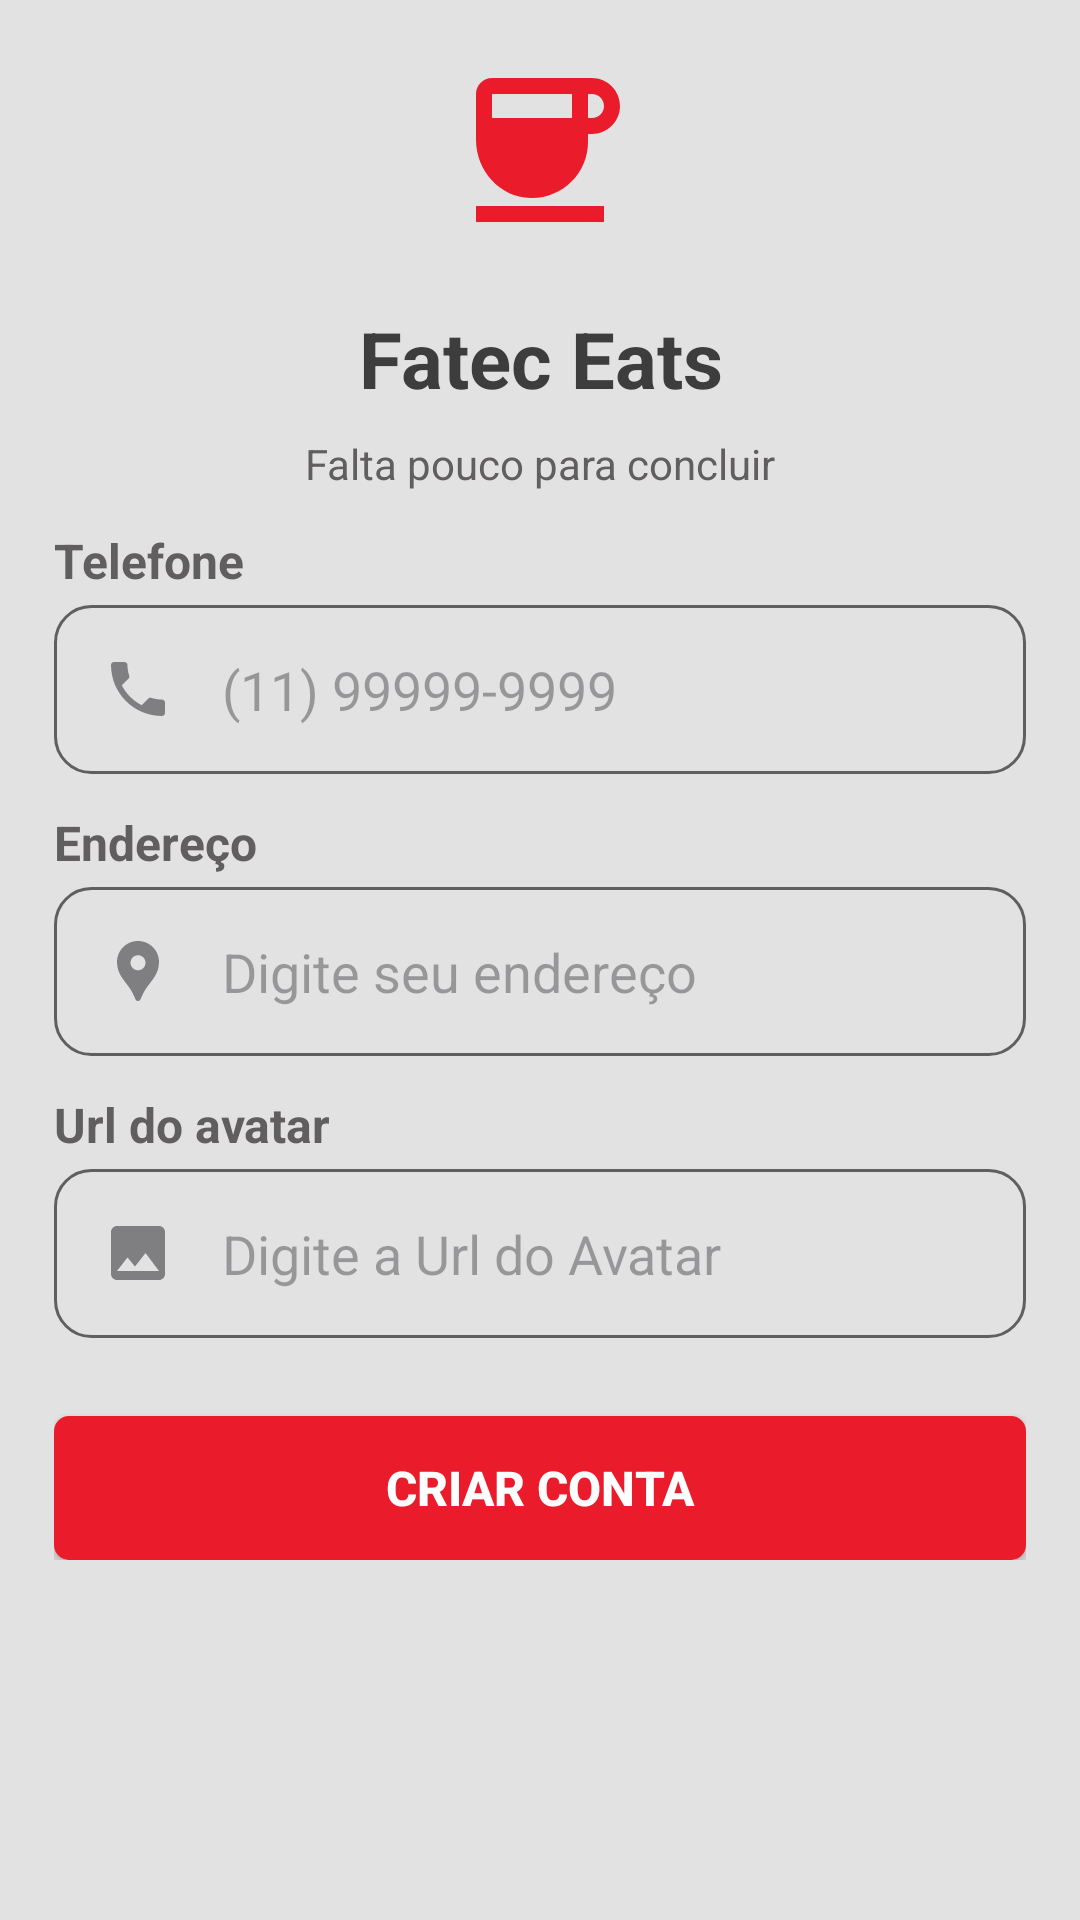

Write the Android layout XML for this screen, with the resource values it uses.
<!-- AndroidManifest.xml: application theme Theme.EatsConsumer -->
<!-- res/layout/activity_sign_up_finish.xml -->
<?xml version="1.0" encoding="utf-8"?>
<androidx.constraintlayout.widget.ConstraintLayout xmlns:android="http://schemas.android.com/apk/res/android"
    xmlns:app="http://schemas.android.com/apk/res-auto"
    xmlns:tools="http://schemas.android.com/tools"
    android:layout_width="match_parent"
    android:layout_height="match_parent"
    tools:context=".activity.auth.SignUpFinishActivity">

    <LinearLayout
        android:layout_width="match_parent"
        android:layout_height="match_parent"
        android:orientation="vertical"
        android:background="@color/white_background">
        <ScrollView
            android:layout_width="match_parent"
            android:layout_height="match_parent">

            <LinearLayout
                android:layout_width="match_parent"
                android:layout_height="match_parent"
                android:layout_margin="18dp"
                android:orientation="vertical">

                <ImageView
                    android:id="@+id/imgLogo"
                    android:layout_width="match_parent"
                    android:layout_height="64dp"
                    android:src="@drawable/baseline_coffee_24"
                    tools:srcCompat="@drawable/baseline_coffee_24" />

                <TextView
                    android:id="@+id/textView"
                    android:layout_width="match_parent"
                    android:layout_height="wrap_content"
                    android:textAlignment="center"
                    android:layout_marginTop="20dp"
                    android:textSize="26sp"
                    android:textStyle="bold"
                    android:textColor="@color/color_text_title"
                    android:text="Fatec Eats" />

                <TextView
                    android:id="@+id/textView2"
                    android:layout_width="match_parent"
                    android:layout_height="wrap_content"
                    android:textAlignment="center"
                    android:layout_marginTop="8dp"
                    android:textStyle="normal"
                    android:textColor="@color/color_text_default"
                    android:text="Falta pouco para concluir" />

                <LinearLayout
                    android:layout_width="match_parent"
                    android:layout_height="wrap_content"
                    android:orientation="vertical">

                    <TextView
                        android:layout_height="wrap_content"
                        android:layout_width="match_parent"
                        android:text="Telefone"
                        android:layout_marginTop="12dp"
                        android:textSize="16sp"
                        android:textColor="@color/color_text_default"
                        android:textStyle="bold" />

                    <EditText
                        android:id="@+id/edFone"
                        android:layout_width="match_parent"
                        android:layout_height="wrap_content"
                        android:layout_marginTop="4dp"
                        android:padding="16dp"
                        android:background="@drawable/border_rounded"
                        android:drawableStart="@drawable/ic_local_phone_24"
                        android:drawablePadding="16dp"
                        android:hint="(11) 99999-9999"
                        android:inputType="numberSigned" />

                    <TextView
                        android:layout_height="wrap_content"
                        android:layout_width="match_parent"
                        android:text="Endereço"
                        android:layout_marginTop="12dp"
                        android:textSize="16sp"
                        android:textColor="@color/color_text_default"
                        android:textStyle="bold" />

                    <EditText
                        android:id="@+id/edEndereco"
                        android:layout_width="match_parent"
                        android:layout_height="wrap_content"
                        android:layout_marginTop="4dp"
                        android:padding="16dp"
                        android:background="@drawable/border_rounded"
                        android:drawableStart="@drawable/ic_location_pin_24"
                        android:drawablePadding="16dp"
                        android:hint="Digite seu endereço"
                        android:inputType="textCapSentences" />

                    <TextView
                        android:layout_height="wrap_content"
                        android:layout_width="match_parent"
                        android:layout_marginTop="12dp"
                        android:textColor="@color/color_text_default"
                        android:textSize="16sp"
                        android:textStyle="bold"
                        android:text="Url do avatar" />

                    <EditText
                        android:id="@+id/edImageUrl"
                        android:layout_width="match_parent"
                        android:layout_height="wrap_content"
                        android:layout_marginTop="4dp"
                        android:padding="16dp"
                        android:background="@drawable/border_rounded"
                        android:drawableStart="@drawable/ic_image_24"
                        android:drawablePadding="16dp"
                        android:hint="Digite a Url do Avatar"
                        android:inputType="text" />

                    <android.widget.Button
                        android:id="@+id/btFinish"
                        android:layout_marginTop="26dp"
                        android:text="Criar conta"
                        android:textAllCaps="true"
                        android:textSize="16sp"
                        android:textColor="@color/white"
                        android:textStyle="bold"
                        android:layout_width="match_parent"
                        android:layout_height="wrap_content"
                        android:background="@drawable/bg_tv"/>

                </LinearLayout>
            </LinearLayout>

        </ScrollView>
    </LinearLayout>
</androidx.constraintlayout.widget.ConstraintLayout>
<!-- resources referenced by this layout -->
<resources>
  <color name="color_text_default">#605E5E</color>
  <color name="color_text_title">#3E3D3D</color>
  <color name="white">#FFFFFFFF</color>
  <color name="white_background">#E3E2E2</color>
  <!-- drawable baseline_coffee_24 (drawable) -->
  <vector android:height="24dp" android:tint="#EA1C2B"
      android:viewportHeight="24" android:viewportWidth="24"
      android:width="24dp" xmlns:android="http://schemas.android.com/apk/res/android">
      <path android:fillColor="@android:color/white" android:pathData="M18.5,3H6C4.9,3 4,3.9 4,5v5.71c0,3.83 2.95,7.18 6.78,7.29c3.96,0.12 7.22,-3.06 7.22,-7v-1h0.5c1.93,0 3.5,-1.57 3.5,-3.5S20.43,3 18.5,3zM16,5v3H6V5H16zM18.5,8H18V5h0.5C19.33,5 20,5.67 20,6.5S19.33,8 18.5,8zM4,19h16v2H4V19z"/>
  </vector>
  <!-- drawable bg_tv (drawable) -->
  <?xml version="1.0" encoding="utf-8"?>
  <shape xmlns:android="http://schemas.android.com/apk/res/android"
      android:shape="rectangle">
      <solid android:color="@color/red_default"/>
      <corners android:radius="5dp"/>
  </shape>
  <!-- drawable border_rounded (drawable) -->
  <selector xmlns:android="http://schemas.android.com/apk/res/android">
      <item>
          <shape android:shape="rectangle">
              <solid android:color="@color/white_background"/> 
              <corners android:radius="12dp"/> 
              <stroke android:color="@color/color_text_default" android:width="1dp"/> 
              <padding android:bottom="8dp" android:left="8dp" android:right="8dp" android:top="8dp"/>
          </shape>
      </item>
  </selector>
  <!-- drawable ic_image_24 (drawable) -->
  <vector android:height="24dp" android:tint="#7F7F82"
      android:viewportHeight="24" android:viewportWidth="24"
      android:width="24dp" xmlns:android="http://schemas.android.com/apk/res/android">
      <path android:fillColor="@android:color/white" android:pathData="M21,19V5c0,-1.1 -0.9,-2 -2,-2H5c-1.1,0 -2,0.9 -2,2v14c0,1.1 0.9,2 2,2h14c1.1,0 2,-0.9 2,-2zM8.5,13.5l2.5,3.01L14.5,12l4.5,6H5l3.5,-4.5z"/>
  </vector>
  <!-- drawable ic_local_phone_24 (drawable) -->
  <vector android:height="24dp" android:tint="#7F7F82"
      android:viewportHeight="24" android:viewportWidth="24"
      android:width="24dp" xmlns:android="http://schemas.android.com/apk/res/android">
      <path android:fillColor="@android:color/white" android:pathData="M6.62,10.79c1.44,2.83 3.76,5.14 6.59,6.59l2.2,-2.2c0.27,-0.27 0.67,-0.36 1.02,-0.24 1.12,0.37 2.33,0.57 3.57,0.57 0.55,0 1,0.45 1,1V20c0,0.55 -0.45,1 -1,1 -9.39,0 -17,-7.61 -17,-17 0,-0.55 0.45,-1 1,-1h3.5c0.55,0 1,0.45 1,1 0,1.25 0.2,2.45 0.57,3.57 0.11,0.35 0.03,0.74 -0.25,1.02l-2.2,2.2z"/>
  </vector>
  <!-- drawable ic_location_pin_24 (drawable) -->
  <vector android:height="24dp" android:tint="#7F7F82"
      android:viewportHeight="24" android:viewportWidth="24"
      android:width="24dp" xmlns:android="http://schemas.android.com/apk/res/android">
      <path android:fillColor="@android:color/white" android:pathData="M12,2L12,2C8.13,2 5,5.13 5,9c0,1.74 0.5,3.37 1.41,4.84c0.95,1.54 2.2,2.86 3.16,4.4c0.47,0.75 0.81,1.45 1.17,2.26C11,21.05 11.21,22 12,22h0c0.79,0 1,-0.95 1.25,-1.5c0.37,-0.81 0.7,-1.51 1.17,-2.26c0.96,-1.53 2.21,-2.85 3.16,-4.4C18.5,12.37 19,10.74 19,9C19,5.13 15.87,2 12,2zM12,11.75c-1.38,0 -2.5,-1.12 -2.5,-2.5s1.12,-2.5 2.5,-2.5s2.5,1.12 2.5,2.5S13.38,11.75 12,11.75z"/>
  </vector>
  <style name="Theme.EatsConsumer" parent="Base.Theme.EatsConsumer" />
  <color name="red_default">#EA1C2B</color>
  <style name="Base.Theme.EatsConsumer" parent="Theme.Material3.Light.NoActionBar">
          
          <item name="colorPrimary">@color/colorPrimary</item>
          
          <item name="colorPrimaryDark">@color/colorPrimaryDark</item>
          
          <item name="colorAccent">@color/colorAccent</item>
          <item name="android:statusBarColor">@color/colorPrimary</item>
      </style>
  <color name="colorPrimary">#EA1C2B</color>
  <color name="colorPrimaryDark">#AA0713</color>
  <color name="colorAccent">#E48583</color>
</resources>
